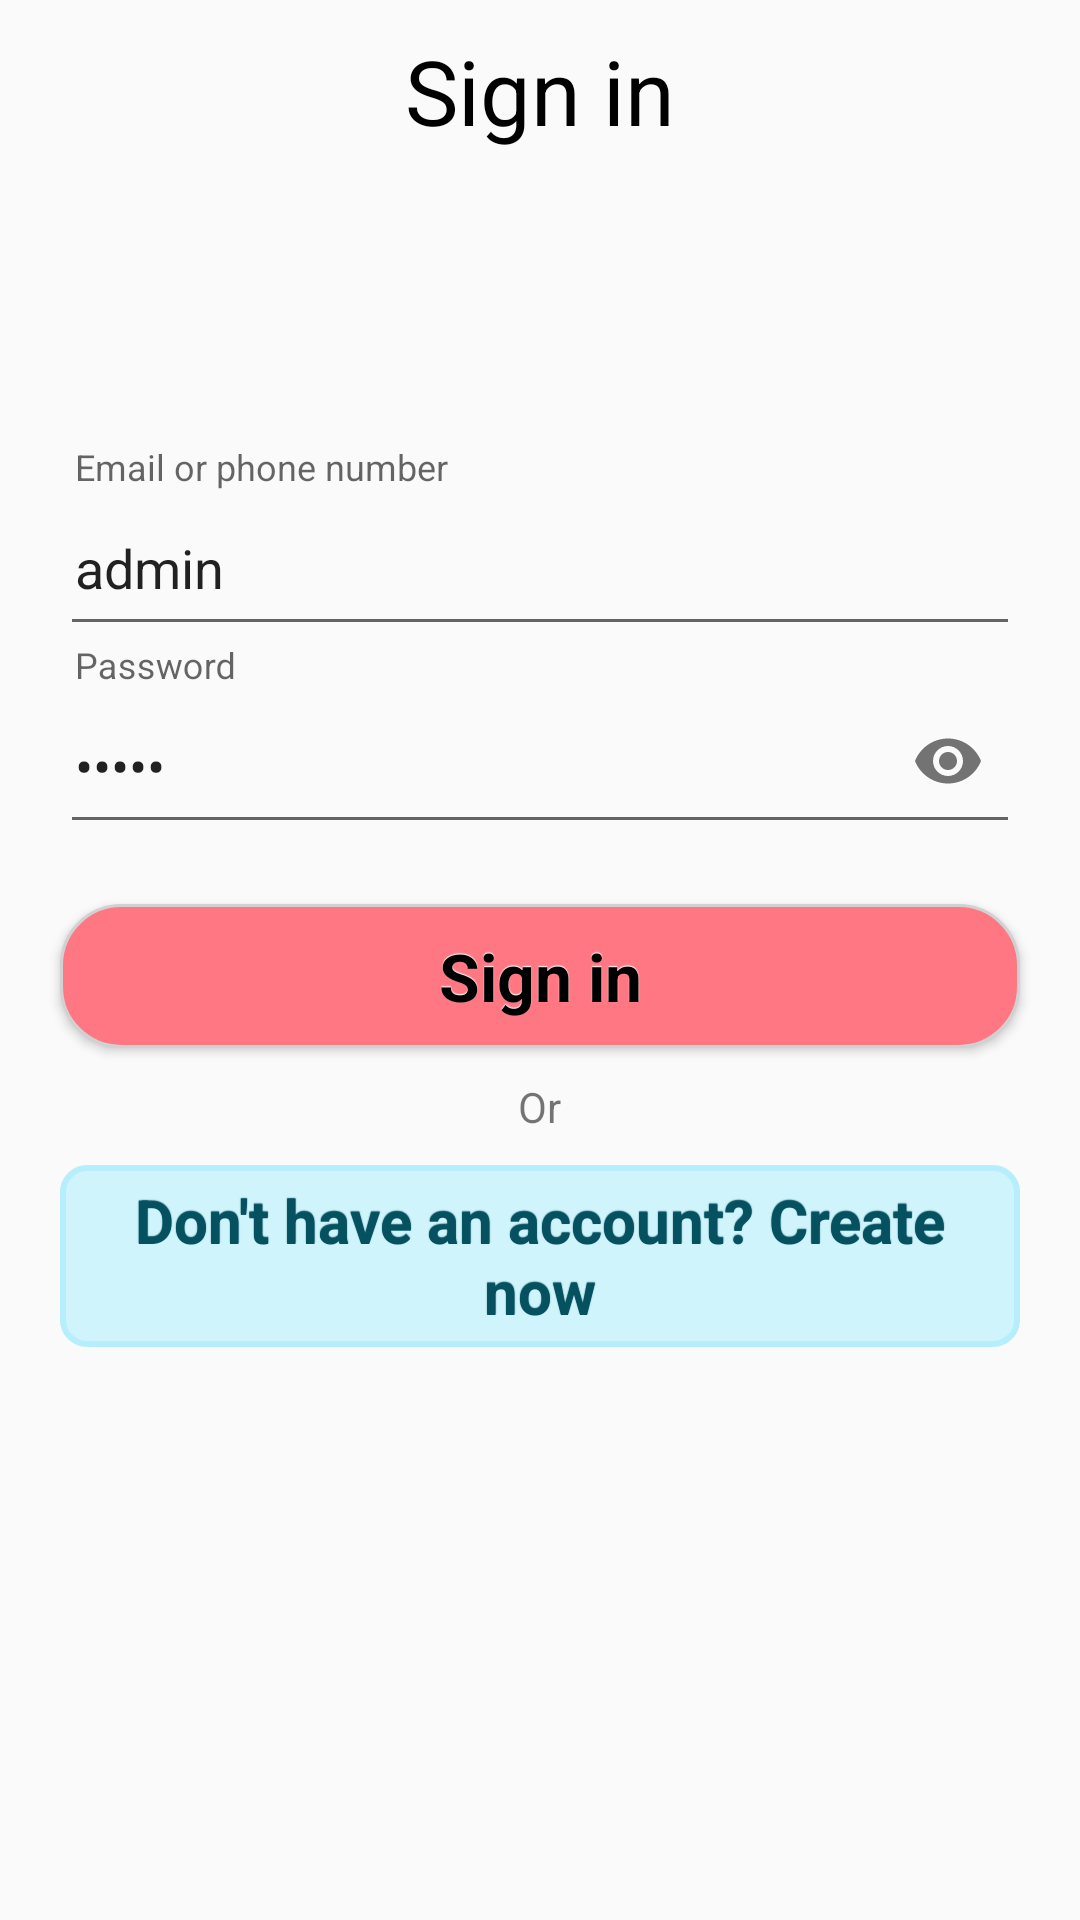

The Android layout XML behind this screen, and the referenced resources:
<!-- AndroidManifest.xml: application theme Theme.Zenela -->
<!-- res/layout/fragment_sign_in.xml -->
<?xml version="1.0" encoding="utf-8"?>
<LinearLayout xmlns:android="http://schemas.android.com/apk/res/android"
    xmlns:app="http://schemas.android.com/apk/res-auto"
    xmlns:tools="http://schemas.android.com/tools"
    android:layout_width="match_parent"
    android:layout_height="match_parent"
    android:orientation="vertical"
    android:gravity="center_horizontal"
    android:padding="10dp"
    tools:context=".Fragments.SignInFragment"
    >

    <TextView
        android:layout_width="wrap_content"
        android:layout_height="wrap_content"
        android:text="@string/sign_in"
        android:textSize="30sp"
        android:textColor="@color/black"
        />

    <TextView
        android:id="@+id/loginAlert"
        android:layout_width="wrap_content"
        android:layout_height="wrap_content"
        android:textColor="@color/purple_200"
        android:layout_marginTop="30dp"
        android:layout_marginBottom="50dp"/>

    <com.google.android.material.textfield.TextInputLayout
        android:layout_width="match_parent"
        android:layout_height="wrap_content"
        >
        <EditText
            android:id="@+id/editText_email"
            android:layout_width="match_parent"
            android:layout_height="55dp"
            android:layout_marginStart="10dp"
            android:layout_marginEnd="10dp"
            android:layout_marginTop="50dp"
            android:hint="@string/email_or_phone_number"
            android:paddingLeft="5dp"
            android:text="admin"/>
    </com.google.android.material.textfield.TextInputLayout>

    <com.google.android.material.textfield.TextInputLayout
        android:layout_width="match_parent"
        android:layout_height="wrap_content"
        app:passwordToggleEnabled="true"
        >
        <EditText
            android:id="@+id/editText_password"
            android:layout_width="match_parent"
            android:layout_height="55dp"
            android:hint="@string/password_hint"
            android:paddingLeft="5dp"
            android:inputType="textPassword"
            android:layout_margin="10dp"
            android:text="admin"/>
    </com.google.android.material.textfield.TextInputLayout>

    <Button
        android:id="@+id/btn_sign_in"
        android:layout_width="match_parent"
        android:layout_height="wrap_content"
        android:layout_margin="10dp"
        android:textSize="22sp"
        android:textStyle="bold"
        android:text="@string/sign_in"
        style="@style/btnStyleSecondary"
        />

    <TextView
        android:layout_width="wrap_content"
        android:layout_height="wrap_content"
        android:text="@string/or"/>

    <TextView
        android:id="@+id/textView_go_to_sign_up"
        android:layout_width="wrap_content"
        android:layout_height="wrap_content"
        android:text="@string/don_t_have_an_account_create_now"
        android:layout_margin="10dp"
        android:textStyle="bold"
        android:textSize="20sp"
        android:padding="5dp"
        style="@style/btnAlertStyle"
        />

</LinearLayout>
<!-- resources referenced by this layout -->
<resources>
  <color name="black">#FF000000</color>
  <color name="purple_200">#909BFA</color>
  <string name="don_t_have_an_account_create_now">Don\'t have an account? Create now</string>
  <string name="email_or_phone_number">Email or phone number</string>
  <string name="or">Or</string>
  <string name="password_hint">Password</string>
  <string name="sign_in">Sign in</string>
  <style name="btnAlertStyle" parent="@android:style/Widget.Button">
          <item name="android:gravity">center_vertical|center_horizontal</item>
          <item name="android:textColor">@color/colorAlert</item>
          <item name="android:shadowColor">@color/colorAlert</item>
          <item name="android:shadowDx">0</item>
          <item name="android:shadowDy">-1</item>
          <item name="android:shadowRadius">0.2</item>
          <item name="android:textSize">18sp</item>
          <item name="android:textStyle">bold</item>
          <item name="android:background">@drawable/btn_alert</item>
      </style>
  <style name="btnStyleSecondary" parent="@android:style/Widget.Button">
          <item name="android:gravity">center_vertical|center_horizontal</item>
          <item name="android:textColor">@color/black</item>
          <item name="android:shadowColor">@color/white</item>
          <item name="android:shadowDx">0</item>
          <item name="android:shadowDy">-1</item>
          <item name="android:shadowRadius">0.2</item>
          <item name="android:textSize">10sp</item>
          <item name="android:textStyle">bold</item>
          <item name="android:background">@drawable/btn_back_secondary</item>
      </style>
  <style name="Theme.Zenela" parent="Theme.AppCompat.DayNight.NoActionBar">
          
          <item name="colorPrimary">@color/colorPrimary</item>
          <item name="colorPrimaryVariant">@color/colorPrimaryVariant</item>
          <item name="colorOnPrimary">@color/colorOnPrimary</item>
          <item name="colorAccent">@color/colorAccent</item>
          
          <item name="colorSecondary">@color/colorSecondary</item>
          <item name="colorSecondaryVariant">@color/colorSecondaryVariant</item>
          <item name="colorOnSecondary">@color/colorOnSecondary</item>
          
  
          
      </style>
  <color name="colorAlert">#055160</color>
  <color name="white">#FFFFFFFF</color>
  <!-- drawable btn_back_secondary (drawable-v24) -->
  <?xml version="1.0" encoding="utf-8"?>
  <selector xmlns:android="http://schemas.android.com/apk/res/android">
  
  
  
      <item
          android:state_pressed="true"
          android:state_enabled="true">
          <shape>
              <corners android:radius="20dp"/>
              <solid android:color="@color/colorVariantClair"/>
              <stroke android:color="@color/gray" android:width="1dp"/>
          </shape>
      </item>
  
      <item
          android:state_enabled="true">
          <shape>
              <corners android:radius="20dp"/>
              <solid android:color="@color/colorPrimaryVariant"/>
              <stroke android:color="@color/gray" android:width="1dp"/>
          </shape>
      </item>
  
      <item android:state_enabled="false">
          <shape>
              <corners android:radius="20dp" />
              <stroke
                  android:width="1dp"
                  android:color="@color/gray" />
              <padding android:left="10dp" android:right="10dp"/>
          </shape>
      </item>
  
  </selector>
  <color name="colorPrimary">#7380ec</color>
  <color name="colorPrimaryVariant">#ff7782</color>
  <color name="colorOnPrimary">#FFFFFFFF</color>
  <color name="colorAccent">#7380ec</color>
  <color name="colorSecondary">@color/teal_200</color>
  <color name="colorSecondaryVariant">@color/teal_700</color>
  <color name="colorOnSecondary">@color/black</color>
  <color name="teal_200">#FF03DAC5</color>
  <color name="colorAlertBorder">#b6effb</color>
  <color name="colorAlertBackground">#cff4fc</color>
  <color name="gray">#D1D1D1</color>
  <color name="colorVariantClair">#FDABB2</color>
  <color name="teal_700">#FF018786</color>
</resources>
